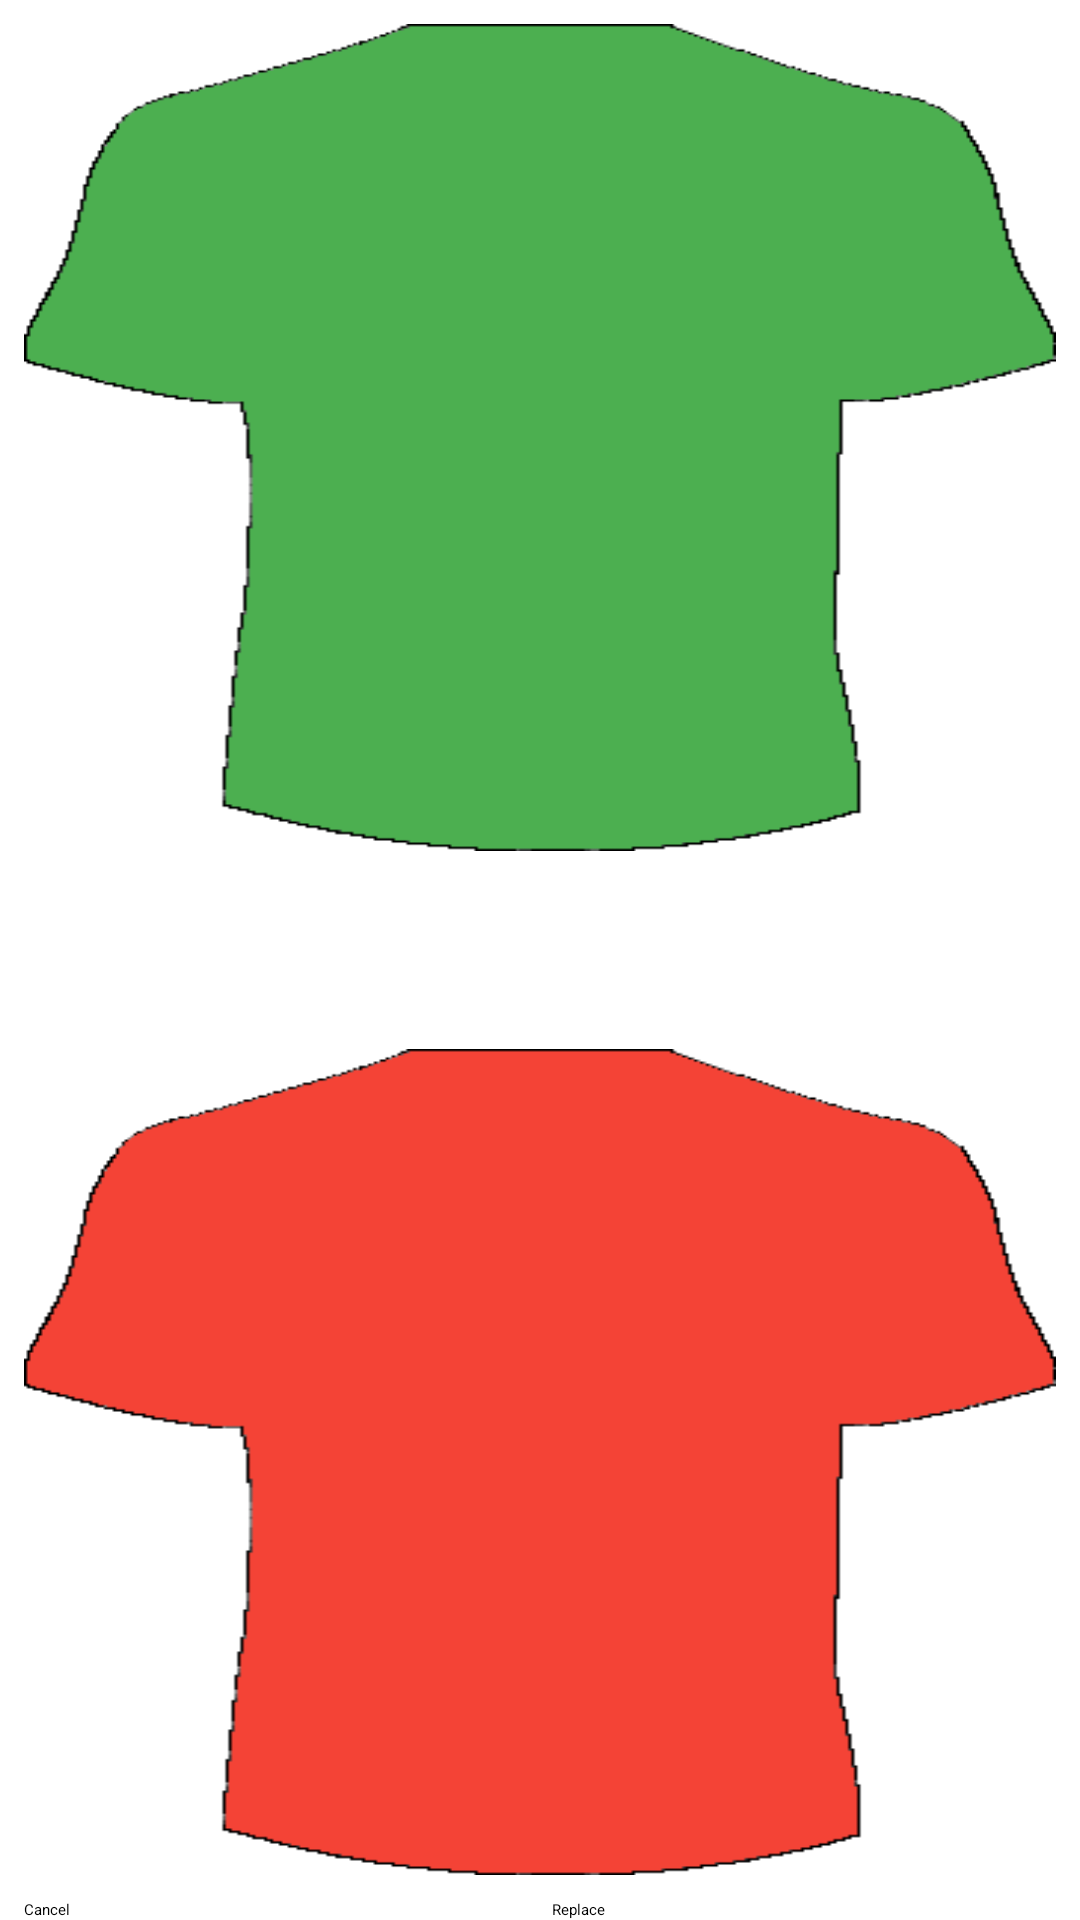

Layout XML and referenced resources for this Android screen:
<!-- AndroidManifest.xml: application theme Theme.Coach -->
<!-- res/layout/activity_zamena_igraca.xml -->
<?xml version="1.0" encoding="utf-8"?>
<androidx.constraintlayout.widget.ConstraintLayout xmlns:android="http://schemas.android.com/apk/res/android"
    xmlns:app="http://schemas.android.com/apk/res-auto"
    xmlns:tools="http://schemas.android.com/tools"
    android:layout_width="match_parent"
    android:layout_height="match_parent"
    android:background="@drawable/trava"
    tools:context=".view.ZamenaIgracaActivity">

    <Button
        android:id="@+id/btn_odustani"
        android:layout_width="0dp"
        android:layout_height="wrap_content"
        android:layout_marginStart="8dp"
        android:layout_marginEnd="4dp"
        android:text="Cancel "
        app:layout_constraintBottom_toBottomOf="parent"
        app:layout_constraintEnd_toStartOf="@+id/btn_zameni"
        app:layout_constraintStart_toStartOf="parent" />

    <Button
        android:id="@+id/btn_zameni"
        android:layout_width="0dp"
        android:layout_height="wrap_content"
        android:layout_marginStart="4dp"
        android:layout_marginEnd="8dp"
        android:text="Replace"
        app:layout_constraintBottom_toBottomOf="@+id/btn_odustani"
        app:layout_constraintEnd_toEndOf="parent"
        app:layout_constraintStart_toEndOf="@+id/btn_odustani"
        app:layout_constraintTop_toTopOf="@+id/btn_odustani" />

    <LinearLayout
        android:layout_width="match_parent"
        android:layout_height="0dp"
        android:gravity="center"
        android:orientation="vertical"
        app:layout_constraintBottom_toTopOf="@+id/btn_odustani"
        app:layout_constraintEnd_toEndOf="parent"
        app:layout_constraintStart_toStartOf="parent"
        app:layout_constraintTop_toTopOf="parent">

        <TextView
            android:id="@+id/tv_stariIgrac"
            android:layout_width="wrap_content"
            android:layout_height="wrap_content"
            android:layout_margin="8sp"
            android:layout_weight="1"
            android:background="@drawable/dres_zelen"
            android:gravity="center"
            android:textSize="24sp" />

        <LinearLayout
            android:layout_width="match_parent"
            android:layout_height="50sp"
            android:orientation="horizontal">

            <Button
                android:id="@+id/btn_levo"
                android:layout_width="match_parent"
                android:layout_height="match_parent"
                android:layout_marginStart="8dp"
                android:layout_weight="1"
                app:icon="@drawable/ic_baseline_arrow_back_24"
                app:iconGravity="start" />

            <ImageView
                android:id="@+id/imageView2"
                android:layout_width="match_parent"
                android:layout_height="match_parent"
                android:layout_weight="1"
                app:srcCompat="@drawable/ic_baseline_arrow_downward_24" />

            <ImageView
                android:id="@+id/imageView"
                android:layout_width="match_parent"
                android:layout_height="match_parent"
                android:layout_weight="1"
                app:srcCompat="@drawable/ic_baseline_arrow_upward_24" />

            <Button
                android:id="@+id/btn_desno"
                android:layout_width="match_parent"
                android:layout_height="match_parent"
                android:layout_marginEnd="8dp"
                android:layout_weight="1"
                app:icon="@drawable/ic_baseline_arrow_forward_24"
                app:iconGravity="end" />

        </LinearLayout>

        <TextView
            android:id="@+id/tv_noviIgrac"
            android:layout_width="wrap_content"
            android:layout_height="wrap_content"
            android:layout_margin="8sp"
            android:layout_weight="1"
            android:background="@drawable/dres_crven"
            android:gravity="center"
            android:textSize="24sp" />

    </LinearLayout>

</androidx.constraintlayout.widget.ConstraintLayout>
<!-- resources referenced by this layout -->
<resources>
  <!-- drawable dres_crven: png bitmap (drawable, 1820 bytes) -->
  <!-- drawable dres_zelen: png bitmap (drawable, 1820 bytes) -->
  <style name="Theme.Coach" parent="Theme.MaterialComponents.DayNight.NoActionBar">
          
          <item name="colorPrimary">@color/siva</item>
          <item name="colorPrimaryVariant">@color/purple_700</item>
          <item name="colorOnPrimary">@color/white</item>
          <item name="android:textColor">@color/siva</item>
          <item name="android:itemBackground">@drawable/trava_mala</item>
          <item name="android:textStyle">bold</item>
          
          <item name="colorSecondary">@color/teal_200</item>
          <item name="colorSecondaryVariant">@color/teal_700</item>
          <item name="colorOnSecondary">@color/black</item>
          
          <item name="android:statusBarColor" tools:targetApi="l">?attr/colorPrimaryVariant</item>
          
      </style>
  <color name="siva">#3c415e</color>
  <color name="purple_700">#FF3700B3</color>
  <color name="white">#FFFFFFFF</color>
  <!-- drawable trava_mala: png bitmap (drawable, 11720 bytes) -->
  <color name="teal_200">#FF03DAC5</color>
  <color name="teal_700">#FF018786</color>
  <color name="black">#FF000000</color>
</resources>
